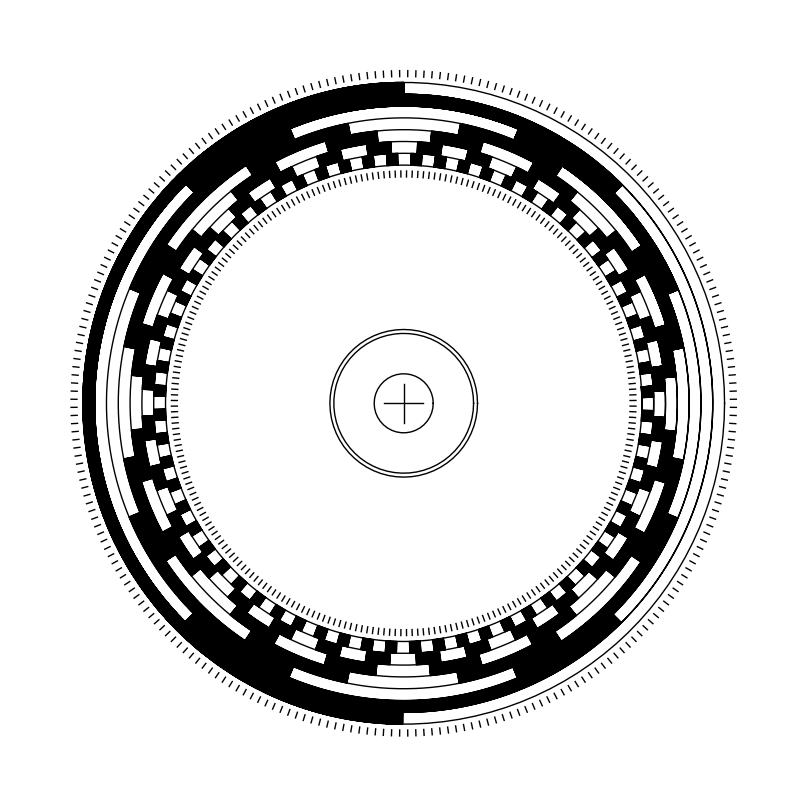

Reproduce this figure in Python. (Note: this script raises an exception after producing the figure.)
from matplotlib import pyplot as plt
from math import sin,cos,pi
import os

def circle(r,eps=0.05):
  n=max(6,int(pi/(eps/r)**0.5))
  da=2*pi/n
  x=[r*cos(da*i) for i in range(n+1)]
  y=[r*sin(da*i) for i in range(n+1)]
  return(x,y,)
  
def plotEncoderDisk(r=60,dr=3,n=100,phase=-1/4,labels=True,tickmarks=True,saveas=None,bits=1,xmin=-100,xmax=100):
  def plot_ring(ax,r,dr,n,phase=0):
    da=2*pi/n
    m=int((da*r/0.6)+0.5)
    dda=da/(m*2)
    ax.plot([(r+((j+1)%4)//2*dr*(j//(4*m)))*cos((i+phase)*da+0.5*j//2*dda) for i in range(int(n)+1) for j in range(m*8)], [(r+((j+1)%4)//2*dr*(j//(4*m)))*sin((i+phase)*da+0.5*j//2*dda) for i in range(int(n)+1) for j in range(m*8)], 'k',lw=1)
    
  plt.close()
  A4=(lambda A:(2**((-A*0.5)-0.25),2**((-A*0.5)+0.25)))(4)#
  f=plt.figure(figsize=(A4[0]/0.0254,A4[1]/0.0254))
  width=(xmax-xmin)*0.001#in mm
  ax=f.add_axes((0.025,0.025,width/A4[0],width/A4[0]),aspect='equal')
  ni=n
  for i in range(bits):
    plot_ring(ax,r+dr*i,dr,ni,phase=phase)
    ni/=2
  ro=r+dr*bits
  ax.plot(*circle(ro), 'k',lw=1)
  if labels or tickmarks:
    n4=n*4
    da=2*pi/n4
    for i in range(n4):
      a=-da*(i+0.5)
      ca=cos(a)
      sa=sin(a)
      if tickmarks:
        ax.plot(*[[r1*cs for r1 in(ro+dr/2,ro+dr,)] for cs in(ca,sa,)],'k',lw=1)
        ax.plot(*[[r1*cs for r1 in(r-dr/2,r-dr,)] for cs in(ca,sa,)],'k',lw=1)
      if labels:
        ax.text((ro+1.2*dr)*ca,(ro+1.2*dr)*sa,f'{i}',rotation=a/pi*180,rotation_mode='anchor',va='center',ha='left', fontsize=6)

  ax.plot(*circle(15/2), 'k',lw=1)
  ax.plot(*circle(35.5/2), 'k',lw=1)
  ax.plot(*circle(37.5/2), 'k',lw=1)
  ax.plot((-5,5),(0,0), 'k',lw=1)
  ax.plot((0,0),(-5,5), 'k',lw=1)
  ax.set_xlim((xmin,xmax))
  ax.set_ylim((xmin,xmax))
  ax.axis('off')
  plt.show()
  if saveas:
    (filename,ext)=os.path.splitext(saveas)
    if ext=='':
      ext='.pdf'
    plt.savefig(filename+ext, papertype = 'a4', orientation = 'portrait', format = ext.lstrip('.'))
  plt.close()
  
plotEncoderDisk(r=60.5, n=64, bits=7, phase=-1/4,labels=False,tickmarks=True,saveas='EncDisk256')
plotEncoderDisk(r=60.5, n=64, bits=7, phase=-1/4,labels=True,tickmarks=True,saveas='EncDisk256_lbl')
